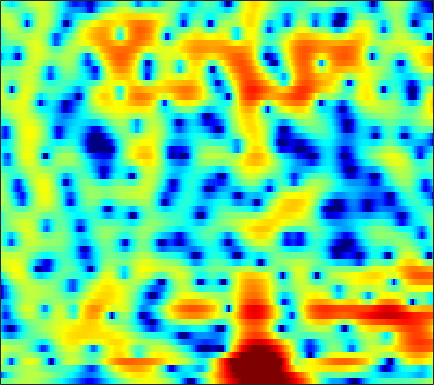

Data behind this chart, as committed beside it:
-1.0461, -0.96132, -0.7381, -0.41968, -0.14362, 0.23076, 0.59136, 0.84623, 1.1549, 1.4127, 1.5913, 1.6772, 1.7427, 1.7429, 1.698, 1.5817, 1.3945, 1.2039, 0.89225, 0.52686, 0.10784, -0.24171, -0.75214, -1.3068
-10.32, -8.839, -6.607, -4.659, -3.443, -2.104, -1.029, -0.3645, 0.3616, 0.9322, 1.371, 1.625, 1.873, 2.023, 2.076, 2.077, 2.007, 1.91, 1.728, 1.49, 1.203, 0.9637, 0.6151, 0.2341
-0.07954, -0.2861, -0.4441, -0.4724, -0.4117, -0.23, 0.04619, 0.3006, 0.6726, 1.037, 1.352, 1.539, 1.706, 1.76, 1.718, 1.553, 1.27, 0.9898, 0.5234, -0.01975, -0.5884, -0.9984, -1.472, -1.809
2.128, 0.5863, -2.117, -6.002, -9.98, -11.76, -6.732, -3.742, -0.9586, 0.9337, 2.224, 2.891, 3.461, 3.708, 3.696, 3.414, 2.836, 2.189, 0.9824, -0.7267, -3.146, -5.74, -11.35, -21.28
2.518, 1.867, 1.001, 0.2377, -0.1731, -0.4115, -0.3205, -0.09673, 0.2919, 0.6693, 0.9385, 1.04, 1.027, 0.8427, 0.5911, 0.1255, -0.4469, -0.9113, -1.539, -2.114, -2.564, -2.777, -2.853, -2.64
2.893, 2.709, 2.451, 2.194, 2.019, 1.817, 1.63, 1.49, 1.288, 1.035, 0.6839, 0.3312, -0.2855, -1.122, -1.94, -3.34, -5.169, -6.9, -9.697, -12.19, -11.7, -9.632, -6.776, -4.406
0.4408, 0.2588, 0.01426, -0.2012, -0.3231, -0.4255, -0.4591, -0.4504, -0.4176, -0.4045, -0.4543, -0.5562, -0.7984, -1.193, -1.606, -2.311, -3.185, -3.903, -4.749, -5.164, -4.855, -4.145, -2.84, -1.422
-4.779, -5.624, -6.822, -7.874, -8.342, -8.281, -7.489, -6.628, -5.41, -4.292, -3.341, -2.748, -2.11, -1.627, -1.346, -1.05, -0.8184, -0.6635, -0.4346, -0.1539, 0.2109, 0.5421, 1.049, 1.612
-7.865, -9.452, -12.21, -16.13, -19.69, -19.19, -14.28, -11.38, -8.48, -6.334, -4.673, -3.663, -2.574, -1.714, -1.187, -0.605, -0.1226, 0.1941, 0.5757, 0.9294, 1.285, 1.554, 1.923, 2.307
-6.621, -7.427, -8.25, -8.664, -8.624, -8.115, -7.167, -6.267, -4.972, -3.715, -2.586, -1.845, -1.026, -0.3968, -0.04291, 0.2823, 0.4832, 0.5869, 0.6925, 0.8095, 0.9986, 1.194, 1.524, 1.911
-8.385, -10.62, -12.46, -11.14, -9.079, -6.444, -4.238, -2.837, -1.279, -0.02004, 0.9642, 1.51, 1.991, 2.19, 2.145, 1.792, 1.091, 0.3475, -0.8693, -2.059, -2.614, -2.3, -1.121, 0.2957
-6.944, -8.332, -9.193, -8.185, -6.624, -4.382, -2.366, -1.055, 0.4028, 1.551, 2.412, 2.857, 3.174, 3.16, 2.91, 2.231, 1.05, -0.2572, -2.719, -6.245, -9.361, -8.071, -4.294, -1.406
-7.08, -6.991, -6.496, -5.64, -4.817, -3.606, -2.359, -1.472, -0.3949, 0.5253, 1.247, 1.651, 2.012, 2.139, 2.083, 1.842, 1.431, 1.04, 0.4755, -0.01874, -0.2802, -0.2978, -0.1043, 0.2244
-15.01, -12.85, -10.01, -7.595, -6.032, -4.24, -2.704, -1.716, -0.5912, 0.33, 1.032, 1.437, 1.823, 2.056, 2.136, 2.127, 2.025, 1.91, 1.722, 1.529, 1.34, 1.211, 1.057, 0.8842
-14.62, -12.46, -9.475, -6.847, -5.157, -3.26, -1.704, -0.7462, 0.2972, 1.086, 1.657, 1.954, 2.19, 2.285, 2.293, 2.213, 2.069, 1.941, 1.754, 1.57, 1.367, 1.213, 0.984, 0.7023
-8.673, -7.031, -4.96, -3.087, -1.842, -0.4116, 0.7403, 1.417, 2.086, 2.483, 2.643, 2.617, 2.409, 2.025, 1.656, 1.135, 0.6321, 0.299, -0.03109, -0.2334, -0.3006, -0.3021, -0.2953, -0.2982
-4.634, -2.815, -0.8524, 0.7205, 1.671, 2.666, 3.363, 3.698, 3.879, 3.758, 3.31, 2.747, 1.708, 0.3069, -0.9795, -2.858, -4.678, -5.697, -6.252, -6.024, -5.371, -4.796, -3.966, -3.123
0.5637, 1.345, 2.3, 3.115, 3.608, 4.091, 4.341, 4.372, 4.162, 3.656, 2.775, 1.83, 0.1403, -2.179, -4.521, -8.885, -16.04, -26.13, -19.69, -15.59, -14.6, -14.48, -13.12, -10.24
2.386, 2.716, 3.119, 3.447, 3.636, 3.794, 3.818, 3.728, 3.445, 2.941, 2.203, 1.466, 0.1994, -1.347, -2.72, -4.738, -6.765, -8.146, -9.787, -11.41, -13.51, -15.01, -14.72, -11.54
2.018, 2.076, 2.134, 2.173, 2.201, 2.236, 2.274, 2.277, 2.242, 2.098, 1.844, 1.555, 1.018, 0.3395, -0.2315, -1.066, -1.939, -2.579, -3.382, -4.048, -4.493, -4.657, -4.582, -4.189
0.4066, 0.04238, -0.507, -1.001, -1.238, -1.262, -0.9278, -0.5077, 0.1336, 0.7317, 1.172, 1.388, 1.533, 1.49, 1.377, 1.122, 0.7917, 0.5188, 0.1672, -0.1602, -0.4038, -0.5412, -0.6387, -0.6529
-1.44, -2.535, -4.608, -7.612, -10.41, -11.67, -8.05, -5.302, -2.586, -0.6641, 0.6487, 1.337, 1.961, 2.287, 2.363, 2.307, 2.115, 1.907, 1.593, 1.271, 0.9855, 0.83, 0.6963, 0.6304
-1.547, -2.324, -3.691, -5.398, -6.548, -6.786, -5.093, -3.365, -1.275, 0.3429, 1.528, 2.164, 2.671, 2.884, 2.842, 2.567, 2.057, 1.554, 0.7705, -0.001754, -0.6332, -0.8928, -0.9324, -0.6837
-1.563, -1.286, -1.006, -0.7648, -0.5461, -0.1136, 0.4767, 0.9964, 1.703, 2.356, 2.859, 3.106, 3.228, 3.069, 2.774, 2.064, 0.9507, -0.2079, -2.296, -5.189, -8.767, -10.46, -8.511, -5.451
-3.251, -2.043, -0.8526, 0.03539, 0.5565, 1.14, 1.622, 1.937, 2.295, 2.586, 2.782, 2.835, 2.807, 2.566, 2.247, 1.564, 0.5544, -0.4724, -2.274, -4.579, -6.973, -7.862, -6.946, -4.98
-2.726, -1.777, -0.8134, -0.1327, 0.2333, 0.556, 0.7633, 0.8685, 0.9922, 1.093, 1.208, 1.296, 1.402, 1.468, 1.434, 1.302, 1.02, 0.7151, 0.2119, -0.3277, -0.7672, -1.008, -1.127, -1.078
-0.2512, -0.0672, 0.06205, 0.006802, -0.1486, -0.4996, -0.9685, -1.357, -1.826, -2.09, -2.019, -1.692, -1.067, -0.297, 0.2668, 0.9208, 1.406, 1.659, 1.862, 1.916, 1.844, 1.724, 1.491, 1.153
1.552, 1.283, 0.7342, -0.0453, -0.8114, -2.079, -3.73, -5.281, -7.853, -10.63, -11.22, -9.232, -5.848, -3.097, -1.422, 0.3048, 1.589, 2.304, 2.967, 3.346, 3.453, 3.395, 3.094, 2.559
1.809, 1.272, 0.2859, -0.9923, -2.166, -3.998, -6.114, -7.861, -10.39, -12.74, -12.94, -10.67, -7.118, -3.912, -1.965, 0.08576, 1.649, 2.529, 3.351, 3.824, 3.981, 3.898, 3.516, 2.861
1.49, 0.8097, -0.4265, -2.108, -3.7, -6.345, -9.537, -11.88, -13.31, -11.58, -8.87, -6.874, -4.363, -2.156, -0.6734, 0.9596, 2.262, 2.998, 3.696, 4.061, 4.118, 3.936, 3.446, 2.65
1.157, 0.5491, -0.5471, -2.034, -3.431, -5.816, -8.901, -11.34, -12.47, -9.698, -6.415, -4.401, -2.145, -0.3191, 0.7908, 2.019, 2.937, 3.441, 3.872, 4.042, 3.93, 3.68, 3.092, 2.178
-0.0008129, -0.4254, -1.091, -1.799, -2.336, -3.007, -3.486, -3.626, -3.461, -2.82, -1.87, -1.055, 0.004211, 0.9666, 1.564, 2.217, 2.659, 2.872, 2.984, 2.923, 2.698, 2.44, 1.917, 1.208
-1.828, -2.341, -2.916, -3.205, -3.199, -2.879, -2.319, -1.822, -1.075, -0.2967, 0.4488, 0.9455, 1.536, 1.944, 2.143, 2.235, 2.138, 1.961, 1.631, 1.236, 0.8776, 0.6464, 0.3931, 0.1981
-4.375, -6.028, -8.413, -9.447, -8.257, -5.559, -3.082, -1.558, 0.09557, 1.347, 2.276, 2.769, 3.176, 3.272, 3.152, 2.669, 1.853, 0.9943, -0.3884, -1.871, -2.943, -3.171, -2.58, -1.606
-5.102, -6.948, -10.12, -11.69, -9.63, -5.753, -2.684, -0.8585, 1.027, 2.413, 3.372, 3.867, 4.15, 4.084, 3.748, 2.917, 1.52, 0.01677, -2.897, -7.747, -19.12, -18.65, -8.342, -4.317
-4.337, -4.6, -4.71, -4.386, -3.78, -2.591, -1.179, -0.1316, 1.18, 2.255, 3.077, 3.48, 3.766, 3.708, 3.434, 2.769, 1.744, 0.7532, -0.8229, -2.428, -3.664, -4.084, -3.891, -3.283
-5.702, -5.766, -5.53, -4.838, -4.016, -2.692, -1.244, -0.1819, 1.075, 2.148, 2.973, 3.399, 3.758, 3.817, 3.699, 3.292, 2.669, 2.066, 1.136, 0.14, -0.8737, -1.571, -2.5, -3.32
-9.537, -11.26, -12.76, -10.66, -7.996, -4.747, -2.159, -0.5927, 1.085, 2.386, 3.318, 3.84, 4.238, 4.387, 4.329, 4.045, 3.53, 3.01, 2.153, 1.086, -0.1786, -1.282, -2.995, -5.143
-9.088, -10.91, -12.55, -10.38, -7.565, -4.282, -1.713, -0.202, 1.418, 2.606, 3.463, 3.906, 4.249, 4.348, 4.255, 3.958, 3.444, 2.926, 2.065, 0.9912, -0.3187, -1.493, -3.332, -5.613
-4.274, -4.163, -3.757, -2.96, -2.155, -0.9418, 0.2617, 1.104, 2.062, 2.78, 3.293, 3.506, 3.637, 3.54, 3.337, 2.919, 2.347, 1.814, 0.9881, 0.03357, -1.041, -1.931, -3.258, -4.609
-1.676, -1.172, -0.5223, 0.1492, 0.6465, 1.313, 1.926, 2.348, 2.793, 3.107, 3.243, 3.206, 3.011, 2.606, 2.199, 1.508, 0.7257, 0.1117, -0.7296, -1.551, -2.333, -2.944, -3.783, -4.71
0.09621, 0.6896, 1.339, 1.865, 2.223, 2.646, 3.027, 3.243, 3.449, 3.527, 3.396, 3.183, 2.613, 1.791, 0.986, -0.3035, -1.774, -2.824, -3.939, -4.512, -4.712, -4.771, -4.898, -5.362
1.786, 2.083, 2.318, 2.446, 2.55, 2.74, 3.024, 3.269, 3.577, 3.73, 3.666, 3.419, 2.737, 1.588, 0.3394, -1.992, -5.418, -9.205, -15.41, -12.69, -8.493, -6.649, -5.384, -4.944
2.831, 2.379, 1.474, 0.3792, -0.3822, -0.751, -0.1175, 0.8234, 2.099, 3.075, 3.651, 3.728, 3.492, 2.729, 1.805, 0.09068, -2.127, -3.946, -5.738, -5.725, -4.605, -3.713, -2.938, -2.557
2.435, 1.329, -0.8699, -4.49, -9.331, -29.35, -8.489, -4.002, -0.5392, 1.529, 2.746, 3.272, 3.511, 3.341, 2.971, 2.264, 1.397, 0.721, -0.05551, -0.6495, -1.018, -1.159, -1.25, -1.375
1.999, 1.219, 0.01881, -1.254, -2.066, -2.498, -1.97, -1.076, 0.1897, 1.32, 2.154, 2.608, 2.875, 2.87, 2.702, 2.25, 1.592, 0.9859, 0.05406, -0.9723, -1.986, -2.695, -3.359, -3.623
1.568, 1.242, 0.8447, 0.5343, 0.3969, 0.3781, 0.5873, 0.8456, 1.29, 1.795, 2.245, 2.479, 2.701, 2.703, 2.558, 2.124, 1.389, 0.6375, -0.7319, -2.557, -5.03, -7.388, -10.95, -11.52
-0.3644, -0.304, -0.1985, -0.1024, -0.02433, 0.08997, 0.2734, 0.4445, 0.8191, 1.266, 1.768, 2.114, 2.518, 2.739, 2.739, 2.525, 1.995, 1.354, 0.1412, -1.577, -3.871, -6.094, -9.112, -9.628
-5.235, -4.166, -3.197, -2.723, -2.631, -2.794, -3.076, -3.182, -2.829, -1.955, -0.7326, 0.216, 1.296, 2.114, 2.519, 2.783, 2.733, 2.477, 1.938, 1.168, 0.2979, -0.3538, -1.017, -1.237
-8.043, -6.334, -5.074, -4.736, -5.116, -6.514, -9.491, -13.16, -16.19, -9.413, -4.733, -2.355, -0.1469, 1.376, 2.164, 2.83, 3.131, 3.146, 2.969, 2.609, 2.097, 1.717, 1.212, 0.8147
-4.319, -3.91, -3.503, -3.461, -3.749, -4.565, -5.81, -6.679, -6.662, -4.949, -2.648, -1.09, 0.6443, 1.911, 2.594, 3.199, 3.479, 3.517, 3.288, 2.818, 2.127, 1.494, 0.5568, -0.4393
-2.747, -2.225, -1.633, -1.235, -1.033, -0.9251, -0.8539, -0.7586, -0.5024, 0.01926, 0.6691, 1.269, 1.984, 2.598, 2.972, 3.294, 3.396, 3.304, 2.916, 2.181, 1.086, -0.07391, -2.109, -4.833
-3.172, -1.928, -0.712, 0.1253, 0.5568, 0.9245, 1.121, 1.194, 1.233, 1.27, 1.355, 1.442, 1.651, 1.951, 2.198, 2.486, 2.642, 2.595, 2.322, 1.69, 0.6185, -0.5138, -2.571, -5.348
-1.632, -0.4143, 0.7602, 1.528, 1.858, 2.047, 1.942, 1.693, 1.175, 0.4229, -0.373, -0.9398, -1.218, -0.8367, -0.2377, 0.7272, 1.552, 1.988, 2.244, 2.125, 1.6, 0.972, -0.1426, -1.495
1.335, 1.838, 2.346, 2.629, 2.676, 2.496, 2.007, 1.397, 0.1547, -1.747, -4.791, -8.347, -14.7, -9.71, -5.449, -1.883, 0.3384, 1.446, 2.318, 2.677, 2.619, 2.327, 1.642, 0.6703
1.901, 1.962, 1.962, 1.848, 1.695, 1.358, 0.8616, 0.352, -0.5986, -1.861, -3.461, -4.687, -5.561, -4.65, -3.204, -1.227, 0.3742, 1.265, 2.076, 2.469, 2.51, 2.324, 1.809, 0.9954
0.8792, 0.5751, 0.1162, -0.3381, -0.6387, -0.9256, -1.087, -1.157, -1.18, -1.214, -1.207, -1.1, -0.8412, -0.3581, 0.1249, 0.8387, 1.503, 1.909, 2.293, 2.454, 2.363, 2.138, 1.645, 0.9345
-0.5117, -1.388, -2.748, -4.163, -5.032, -5.42, -4.811, -3.956, -2.687, -1.548, -0.5804, 0.03083, 0.7579, 1.39, 1.818, 2.306, 2.687, 2.885, 3.002, 2.954, 2.716, 2.413, 1.841, 1.106
